Labelled photos from "forest_dataset", an image-classification folder in coderheck/forest-classification. The possible labels are: dense, medium, sparse.

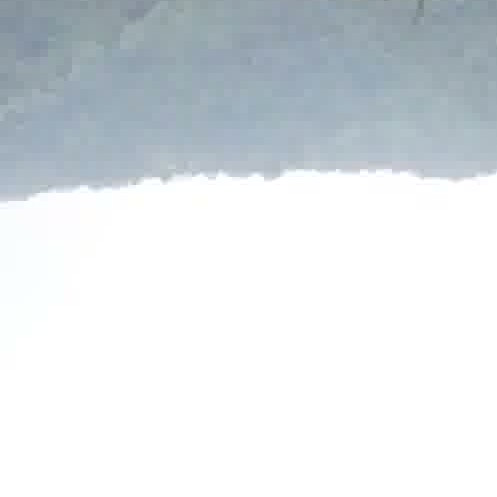
Label: sparse

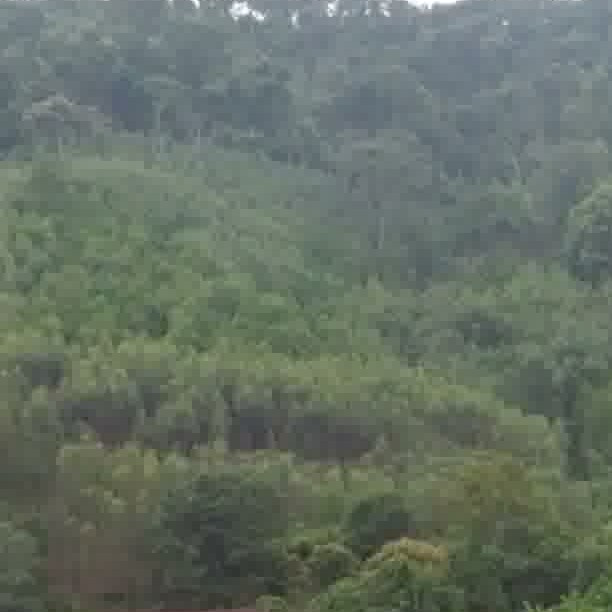
Label: dense

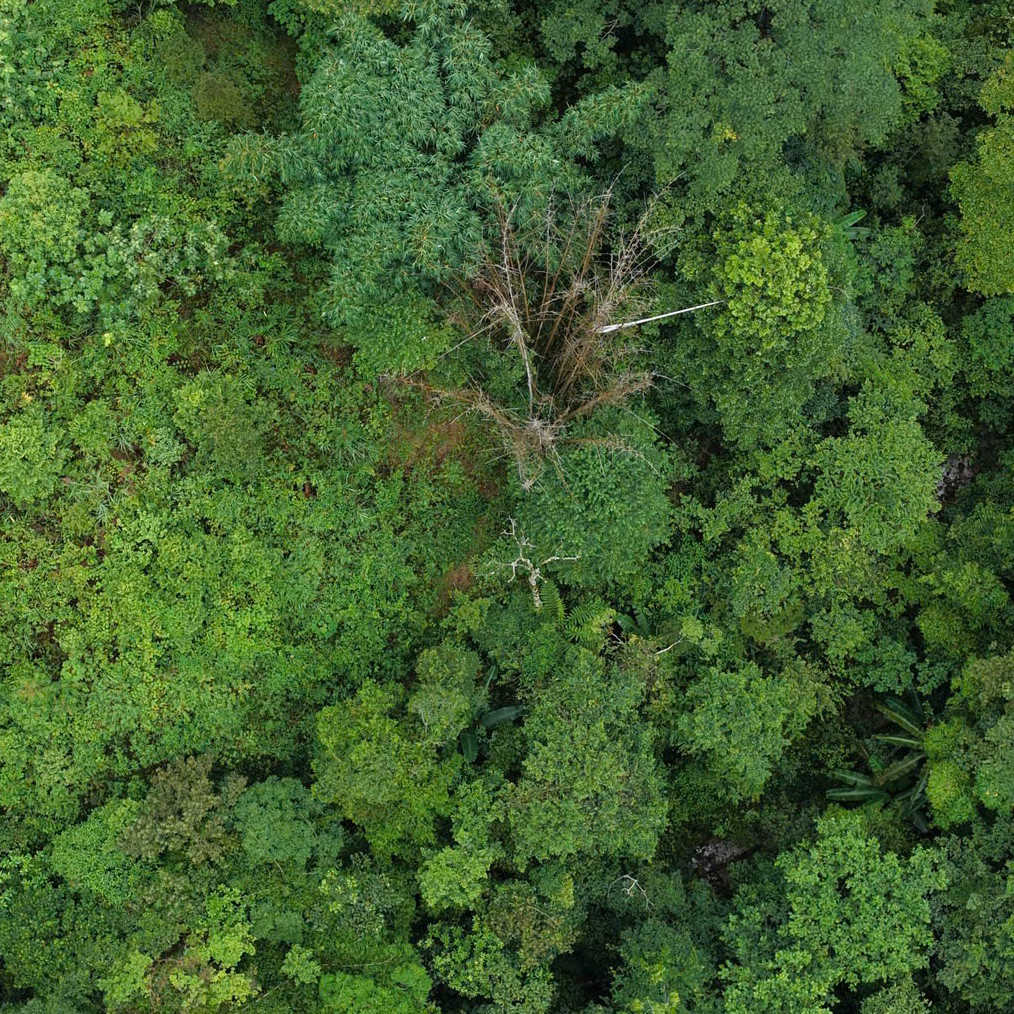
Label: dense

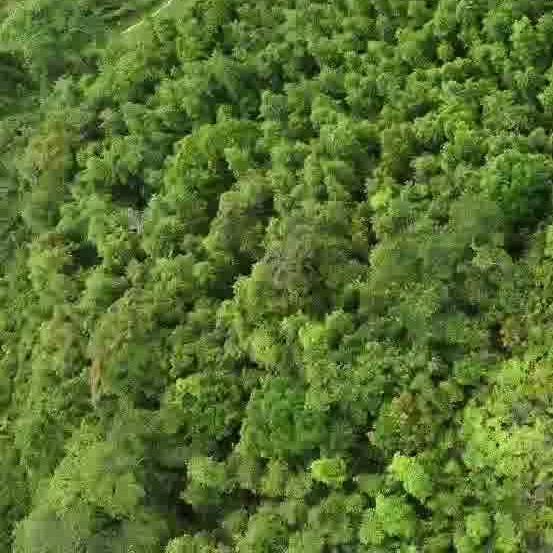
Label: dense

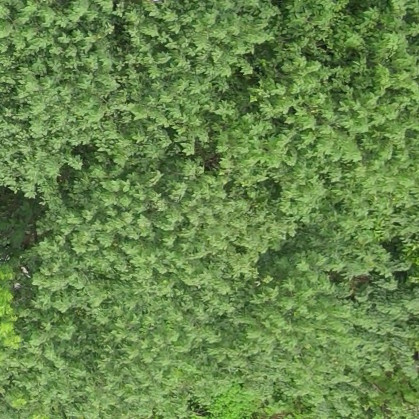
Label: dense

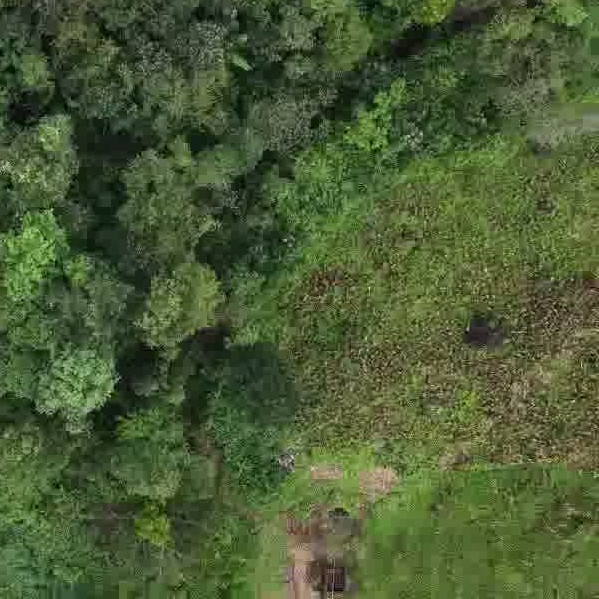
Label: medium
